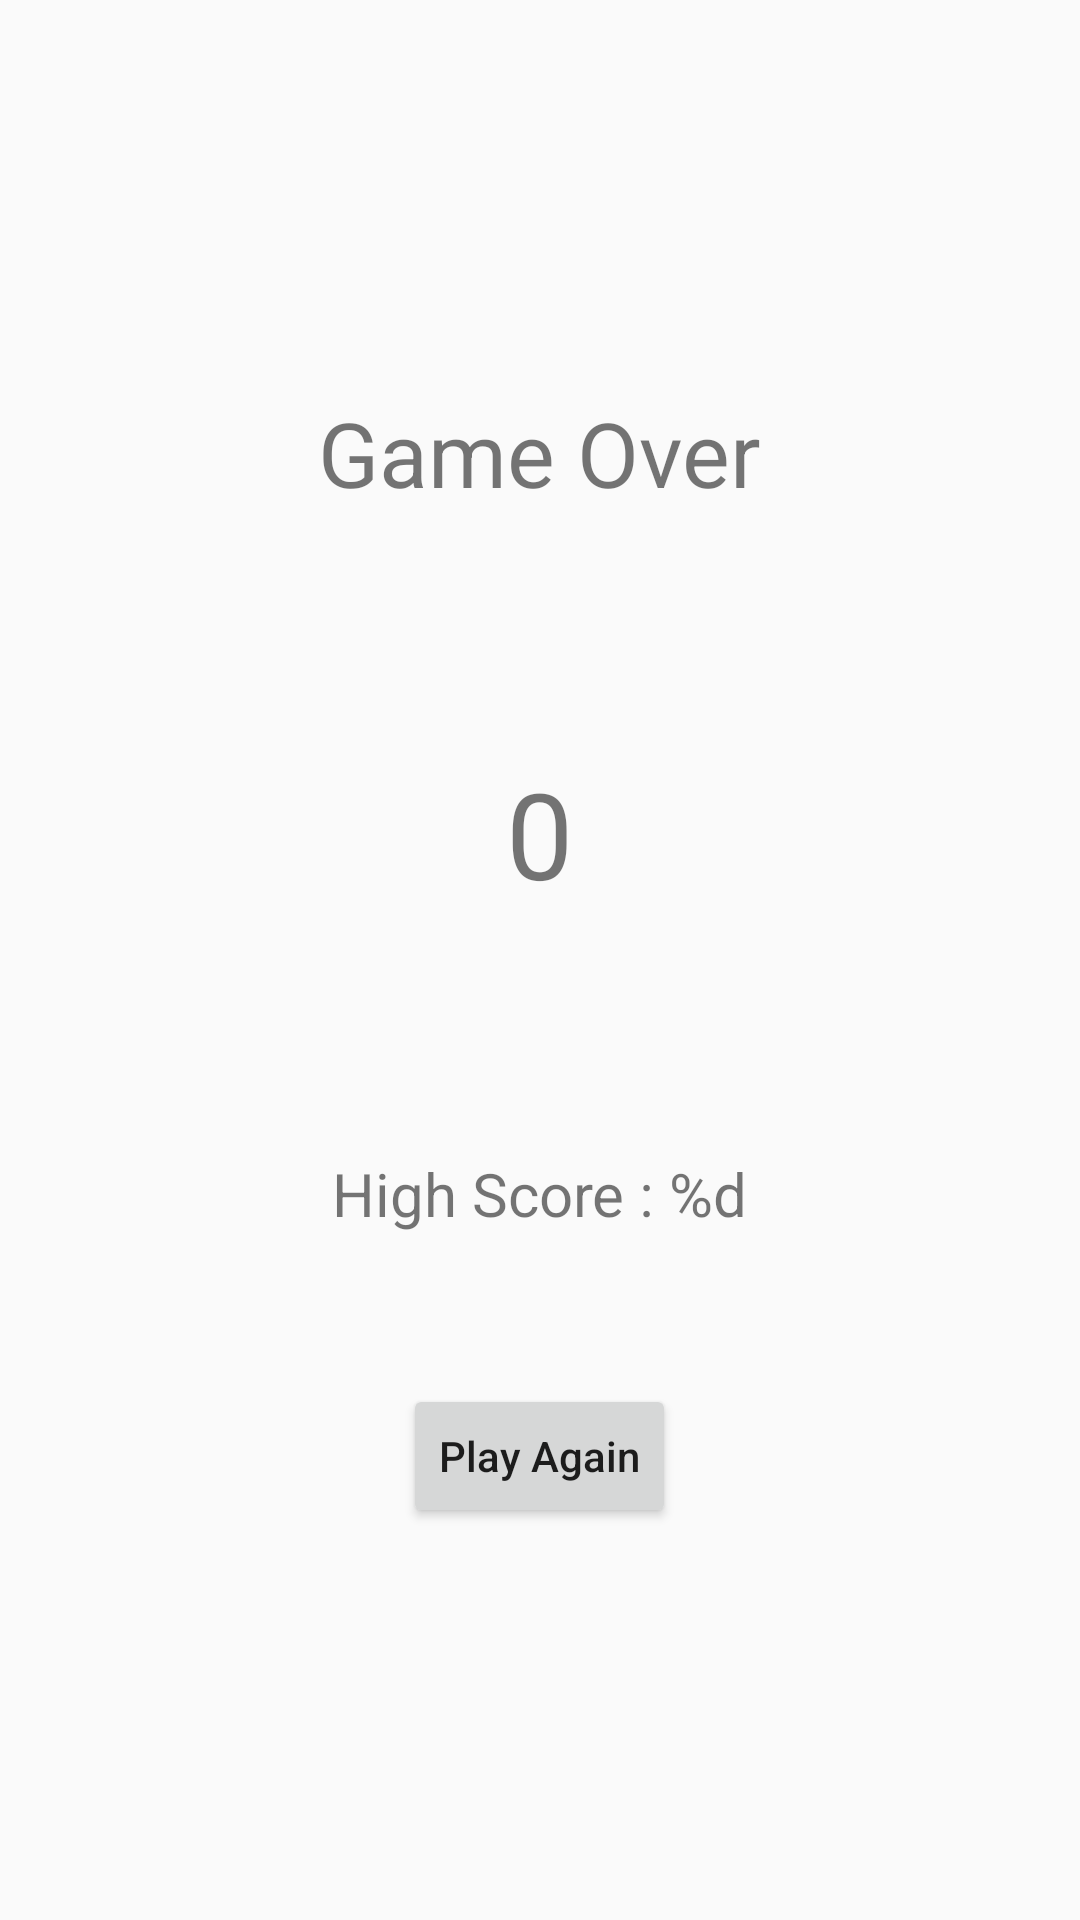

Reconstruct the res/layout file that produces this screen, plus the resources it refers to.
<!-- AndroidManifest.xml: application theme Theme.Shooting -->
<!-- res/layout/activity_result.xml -->
<?xml version="1.0" encoding="utf-8"?>
<LinearLayout xmlns:android="http://schemas.android.com/apk/res/android"
    xmlns:tools="http://schemas.android.com/tools"
    android:layout_width="match_parent"
    android:layout_height="match_parent"
    tools:context="com.game.shooting.com.game.shooting.ResultActivity"
    android:orientation="vertical"
    android:gravity="center">

    <TextView
        android:layout_width="wrap_content"
        android:layout_height="wrap_content"
        android:text="@string/game_over"
        android:textSize="30sp" />

    <TextView
        android:id="@+id/scoreLabel"
        android:layout_width="wrap_content"
        android:layout_height="wrap_content"
        android:layout_marginTop="80dp"
        android:text="@string/zero"
        android:textSize="40sp" />

    <TextView
        android:id="@+id/highScoreLabel"
        android:layout_width="wrap_content"
        android:layout_height="wrap_content"
        android:text="@string/high_score"
        android:textSize="20sp"
        android:layout_marginTop="80dp" />

    <Button
        android:layout_width="wrap_content"
        android:layout_height="wrap_content"
        android:text="@string/play_again"
        android:textAllCaps="false"
        android:layout_marginTop="50dp"
        android:onClick="playAgain" />

</LinearLayout>
<!-- resources referenced by this layout -->
<resources>
  <string name="game_over">Game Over</string>
  <string name="high_score">High Score : %d</string>
  <string name="play_again">Play Again</string>
  <string name="zero">0</string>
  <style name="Theme.Shooting" parent="Theme.AppCompat.Light.NoActionBar">
          
          <item name="colorPrimary">@color/purple_500</item>
          <item name="colorPrimaryDark">@color/purple_700</item>
          <item name="colorAccent">@color/teal_200</item>
          
      </style>
  <color name="purple_500">#FF6200EE</color>
  <color name="purple_700">#FF3700B3</color>
  <color name="teal_200">#FF03DAC5</color>
</resources>
